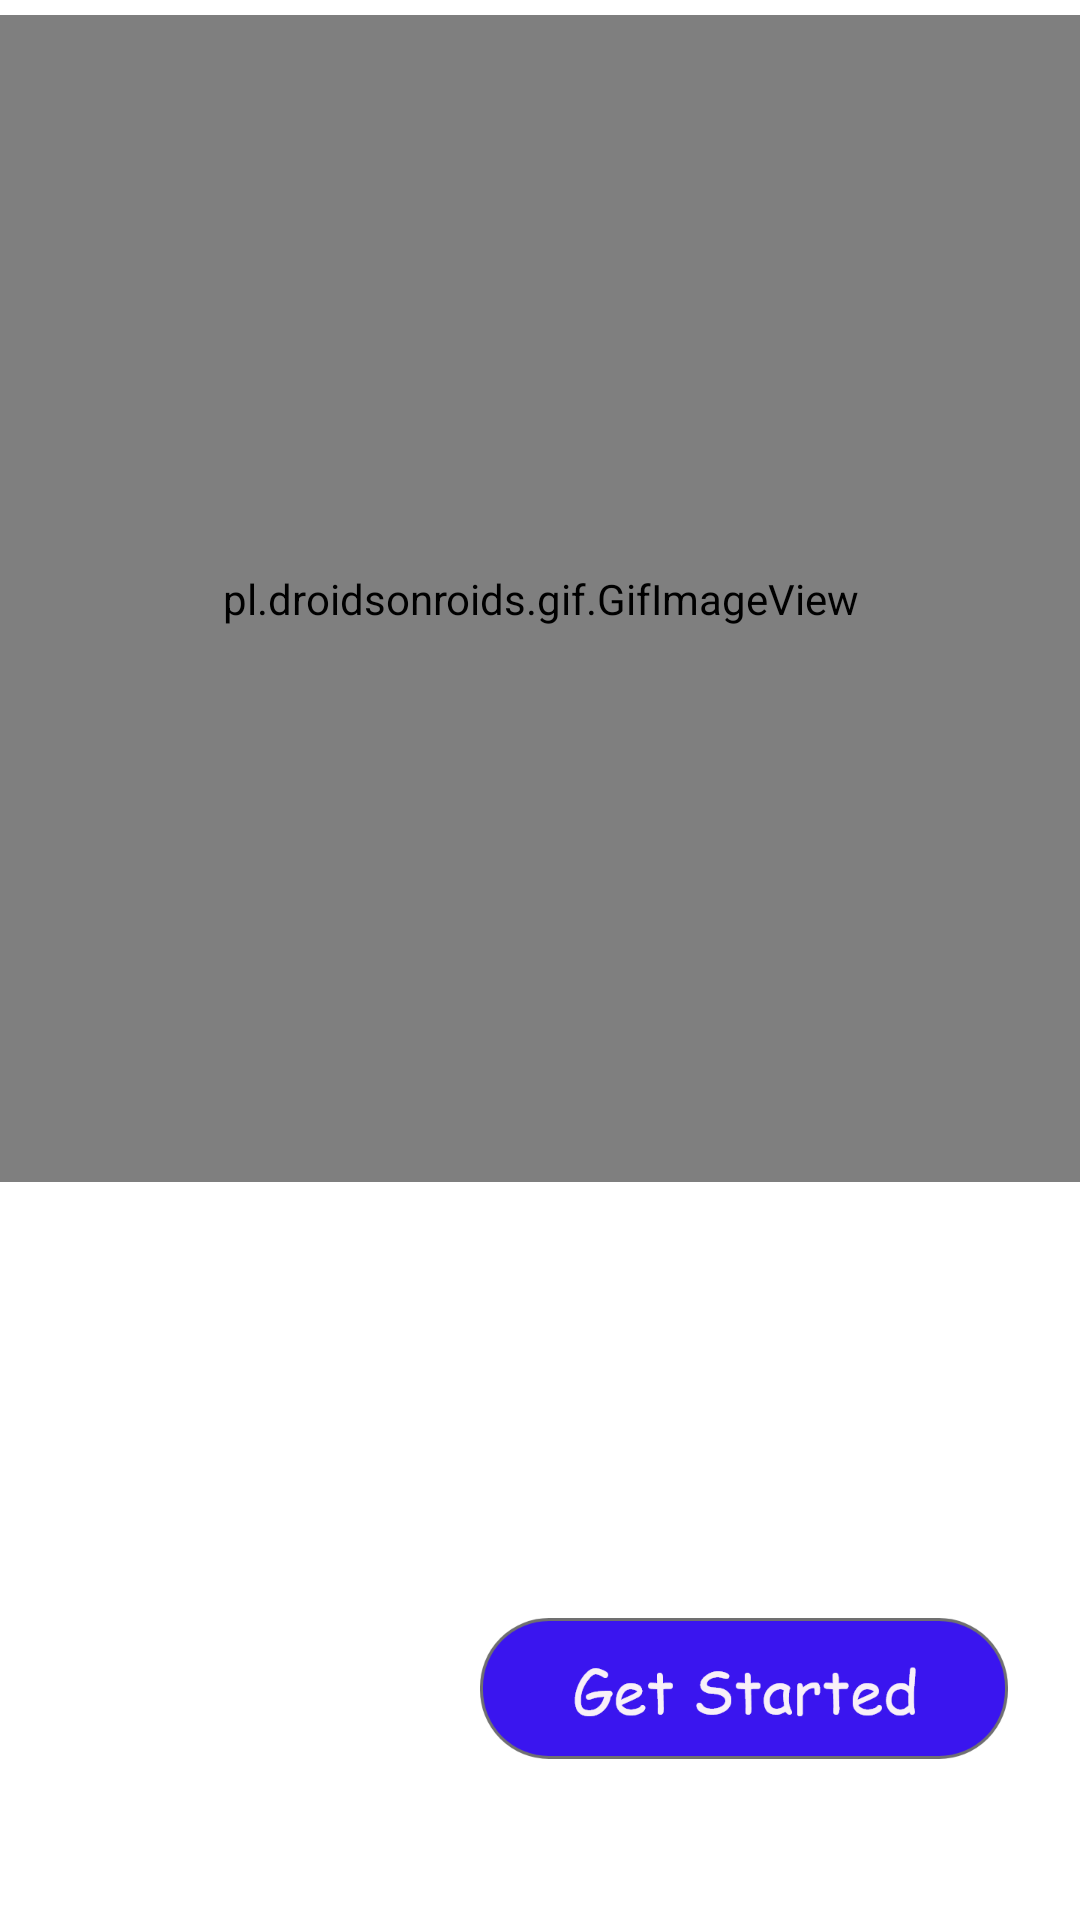

Produce the Android XML layout that renders to this screen, including the resource entries it uses.
<!-- AndroidManifest.xml: application theme AppTheme -->
<!-- res/layout/activity_main.xml -->
<?xml version="1.0" encoding="utf-8"?>
<androidx.constraintlayout.widget.ConstraintLayout xmlns:android="http://schemas.android.com/apk/res/android"
    xmlns:app="http://schemas.android.com/apk/res-auto"
    xmlns:tools="http://schemas.android.com/tools"
    android:layout_width="match_parent"
    android:layout_height="match_parent"
    android:background="@android:color/background_light"
    tools:context=".MainActivity">

    <pl.droidsonroids.gif.GifImageView
        android:id="@+id/gifImageView"
        android:layout_width="389dp"
        android:layout_height="389dp"
        android:src="@drawable/mask"
        app:layout_constraintBottom_toBottomOf="parent"
        app:layout_constraintEnd_toEndOf="parent"
        app:layout_constraintStart_toStartOf="parent"
        app:layout_constraintTop_toTopOf="parent"
        app:layout_constraintVertical_bias="0.01999998" />

    <ImageView
        android:id="@+id/imageView4"
        android:layout_width="352dp"
        android:layout_height="96dp"
        app:layout_constraintBottom_toBottomOf="parent"
        app:layout_constraintEnd_toEndOf="parent"
        app:layout_constraintStart_toStartOf="parent"
        app:layout_constraintTop_toBottomOf="@+id/gifImageView"
        app:layout_constraintVertical_bias="0.13"
        app:srcCompat="@drawable/text" />

    <Button
        android:id="@+id/button"
        android:layout_width="176dp"
        android:layout_height="47dp"
        android:background="@drawable/button"
        app:layout_constraintBottom_toBottomOf="parent"
        app:layout_constraintEnd_toEndOf="parent"
        app:layout_constraintHorizontal_bias="0.87"
        app:layout_constraintStart_toStartOf="parent"
        app:layout_constraintTop_toBottomOf="@+id/imageView4"
        app:layout_constraintVertical_bias="0.36" />
</androidx.constraintlayout.widget.ConstraintLayout>
<!-- resources referenced by this layout -->
<resources>
  <!-- drawable button: png bitmap (drawable, 18484 bytes) -->
  <!-- drawable text: png bitmap (drawable, 55722 bytes) -->
  <style name="AppTheme" parent="Theme.AppCompat.Light.NoActionBar">
          
          <item name="colorPrimary">@color/colorPrimary</item>
          <item name="colorPrimaryDark">@color/colorPrimaryDark</item>
          <item name="colorAccent">@color/colorAccent</item>
      </style>
  <!-- not gathered from this repository: default colours our renderer supplied (Android Studio template values) -->
  <color name="colorPrimary">#FF6200EE</color>
  <color name="colorPrimaryDark">#FF3700B3</color>
  <color name="colorAccent">#FF03DAC5</color>
</resources>
